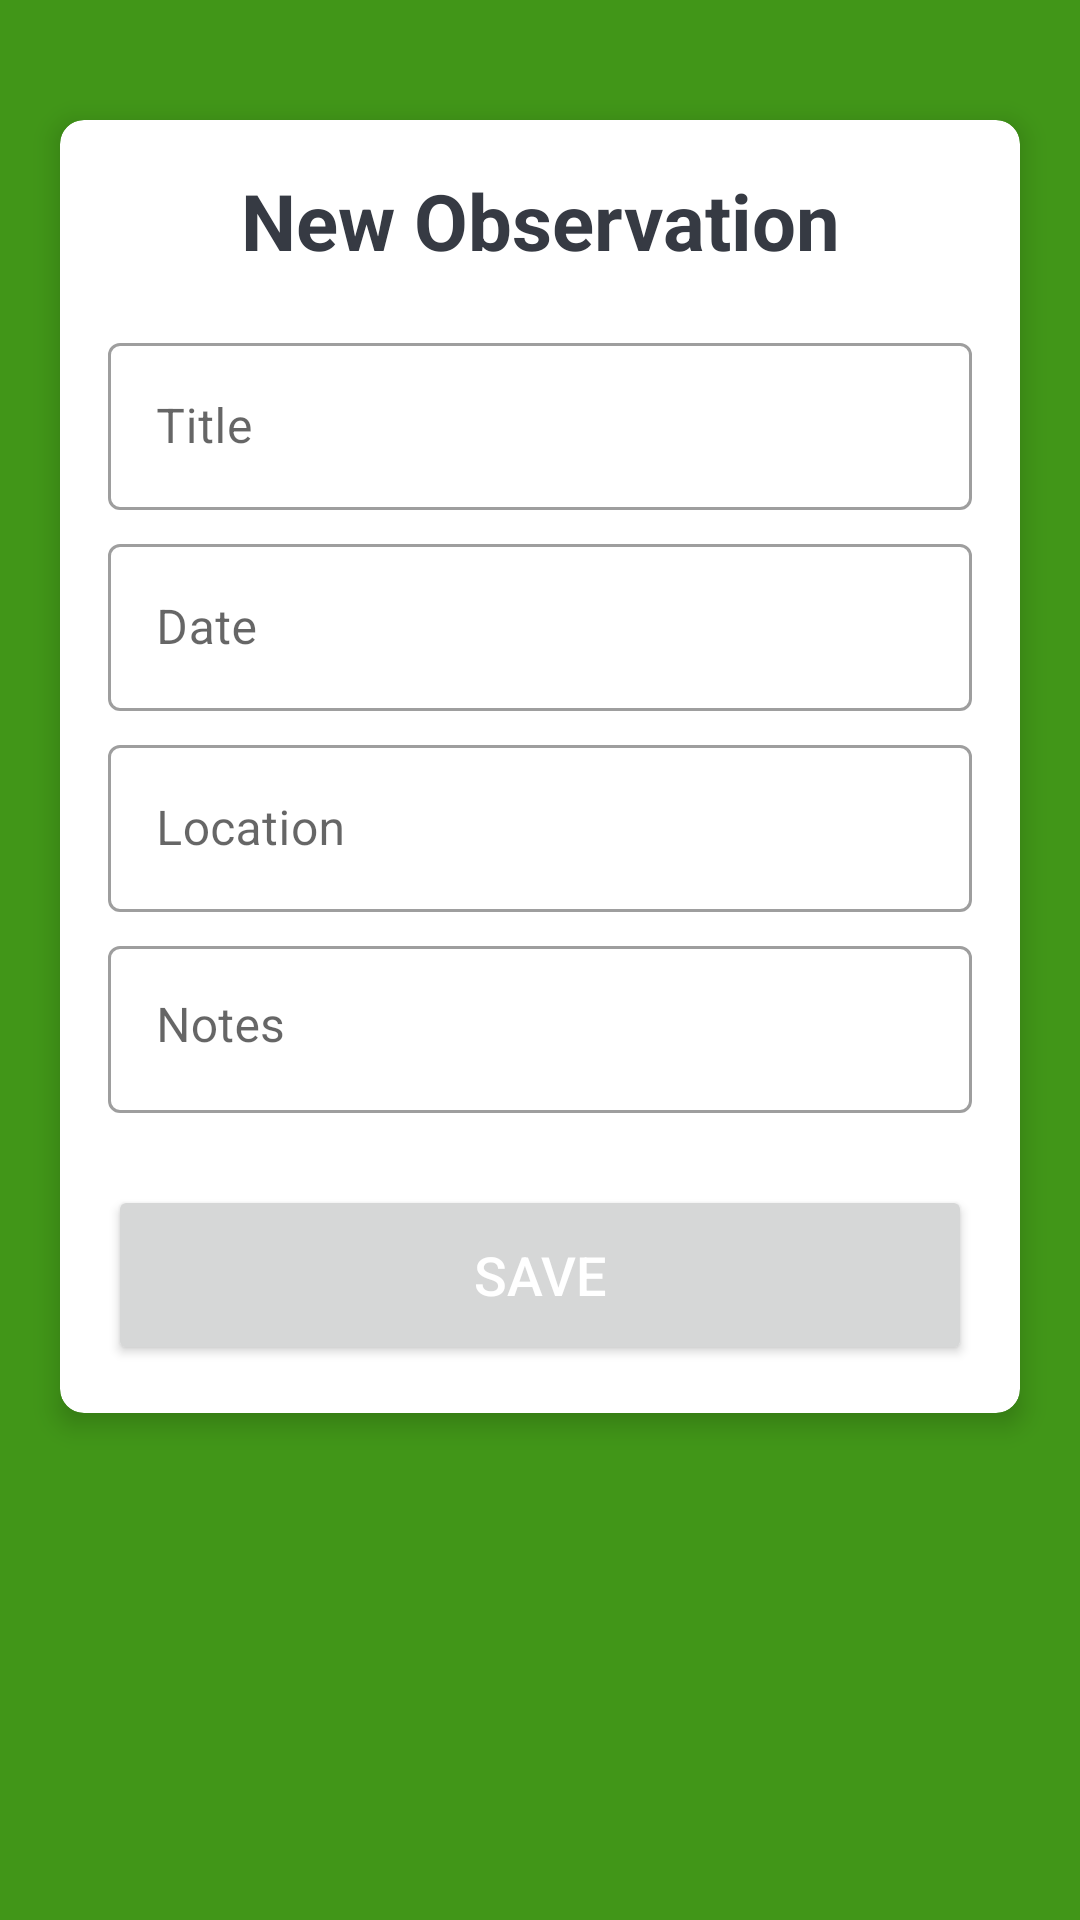

Reconstruct the res/layout file that produces this screen, plus the resources it refers to.
<!-- AndroidManifest.xml: application theme Theme.NatureObserverV2 -->
<!-- res/layout/fragment_add.xml -->
<?xml version="1.0" encoding="utf-8"?>
<ScrollView
    xmlns:android="http://schemas.android.com/apk/res/android"
    android:layout_width="match_parent"
    android:layout_height="match_parent"
    android:fillViewport="true">

    <FrameLayout xmlns:android="http://schemas.android.com/apk/res/android"
        xmlns:tools="http://schemas.android.com/tools"
        xmlns:app="http://schemas.android.com/apk/res-auto"
        android:layout_width="match_parent"
        android:layout_height="match_parent"
        tools:context=".fragments.add.AddFragment"
        android:background="@color/green2">

        <androidx.cardview.widget.CardView
            android:id="@+id/newObservationCardView"
            android:layout_width="match_parent"
            android:layout_height="wrap_content"
            android:layout_marginTop="40dp"
            android:layout_marginStart="20dp"
            android:layout_marginEnd="20dp"
            android:layout_marginBottom="40dp"
            android:backgroundTint="@color/white"
            app:cardCornerRadius="8dp"
            app:cardElevation="5dp">

            <LinearLayout
                android:layout_width="match_parent"
                android:layout_height="wrap_content"
                android:orientation="vertical"
                android:padding="16dp">

                <TextView
                    android:layout_width="match_parent"
                    android:layout_height="wrap_content"
                    android:gravity="center"
                    android:text="@string/newObservation"
                    android:textColor="#363A43"
                    android:textSize="26sp"
                    android:textStyle="bold"/>

                <com.google.android.material.textfield.TextInputLayout
                    android:layout_width="match_parent"
                    android:layout_height="wrap_content"
                    android:layout_marginTop="18dp"
                    style="@style/Widget.MaterialComponents.TextInputLayout.OutlinedBox">

                    <androidx.appcompat.widget.AppCompatEditText
                        android:id="@+id/etTitle"
                        android:layout_width="match_parent"
                        android:layout_height="wrap_content"
                        android:hint="@string/newObservationTitle"
                        android:textColor="#363A43"
                        android:inputType="text"/>
                </com.google.android.material.textfield.TextInputLayout>

                <com.google.android.material.textfield.TextInputLayout
                    android:layout_width="match_parent"
                    android:layout_height="wrap_content"
                    android:layout_marginTop="6dp"
                    style="@style/Widget.MaterialComponents.TextInputLayout.OutlinedBox">

                    <androidx.appcompat.widget.AppCompatEditText
                        android:id="@+id/etDate"
                        android:layout_width="match_parent"
                        android:layout_height="wrap_content"
                        android:hint="@string/newObservationDate"
                        android:textColor="#363A43"
                        android:inputType="text"
                        android:focusable="false"
                        android:focusableInTouchMode="false"/>
                </com.google.android.material.textfield.TextInputLayout>

                <com.google.android.material.textfield.TextInputLayout
                    android:layout_width="match_parent"
                    android:layout_height="wrap_content"
                    android:layout_marginTop="6dp"
                    style="@style/Widget.MaterialComponents.TextInputLayout.OutlinedBox">

                    <androidx.appcompat.widget.AppCompatEditText
                        android:id="@+id/etLocation"
                        android:layout_width="match_parent"
                        android:layout_height="wrap_content"
                        android:hint="@string/newObservationLocation"
                        android:textColor="#363A43"
                        android:inputType="text"/>
                </com.google.android.material.textfield.TextInputLayout>

                <com.google.android.material.textfield.TextInputLayout
                    android:layout_width="match_parent"
                    android:layout_height="wrap_content"
                    android:layout_marginTop="6dp"
                    style="@style/Widget.MaterialComponents.TextInputLayout.OutlinedBox">

                    <androidx.appcompat.widget.AppCompatEditText
                        android:id="@+id/etNotes"
                        android:layout_width="match_parent"
                        android:layout_height="wrap_content"
                        android:hint="@string/newObservationNotes"
                        android:inputType="textMultiLine"
                        android:gravity="start|top" />
                </com.google.android.material.textfield.TextInputLayout>

                <Button
                    android:id="@+id/updateBtn"
                    android:layout_width="match_parent"
                    android:layout_height="60dp"
                    android:layout_marginTop="24dp"
                    android:text="@string/saveBtnNewObservation"
                    android:textColor="@color/white"
                    android:textSize="18sp" />
            </LinearLayout>

        </androidx.cardview.widget.CardView>
    </FrameLayout>
</ScrollView>
<!-- resources referenced by this layout -->
<resources>
  <color name="green2">#419618</color>
  <color name="white">#FFFFFFFF</color>
  <string name="newObservation">New Observation</string>
  <string name="newObservationDate">Date</string>
  <string name="newObservationLocation">Location</string>
  <string name="newObservationNotes">Notes</string>
  <string name="newObservationTitle">Title</string>
  <string name="saveBtnNewObservation">Save</string>
  <style name="Theme.NatureObserverV2" parent="Theme.MaterialComponents.DayNight.DarkActionBar">
          
          <item name="colorPrimary">@color/purple_500</item>
          <item name="colorPrimaryVariant">@color/purple_700</item>
          <item name="colorOnPrimary">@color/white</item>
          
          <item name="colorSecondary">@color/teal_200</item>
          <item name="colorSecondaryVariant">@color/teal_700</item>
          <item name="colorOnSecondary">@color/black</item>
          
          <item name="android:statusBarColor" tools:targetApi="l">@color/green1</item>
          
      </style>
  <color name="purple_500">#FF6200EE</color>
  <color name="purple_700">#FF3700B3</color>
  <color name="teal_200">#FF03DAC5</color>
  <color name="teal_700">#FF018786</color>
  <color name="black">#FF000000</color>
  <color name="green1">#85A51B</color>
</resources>
